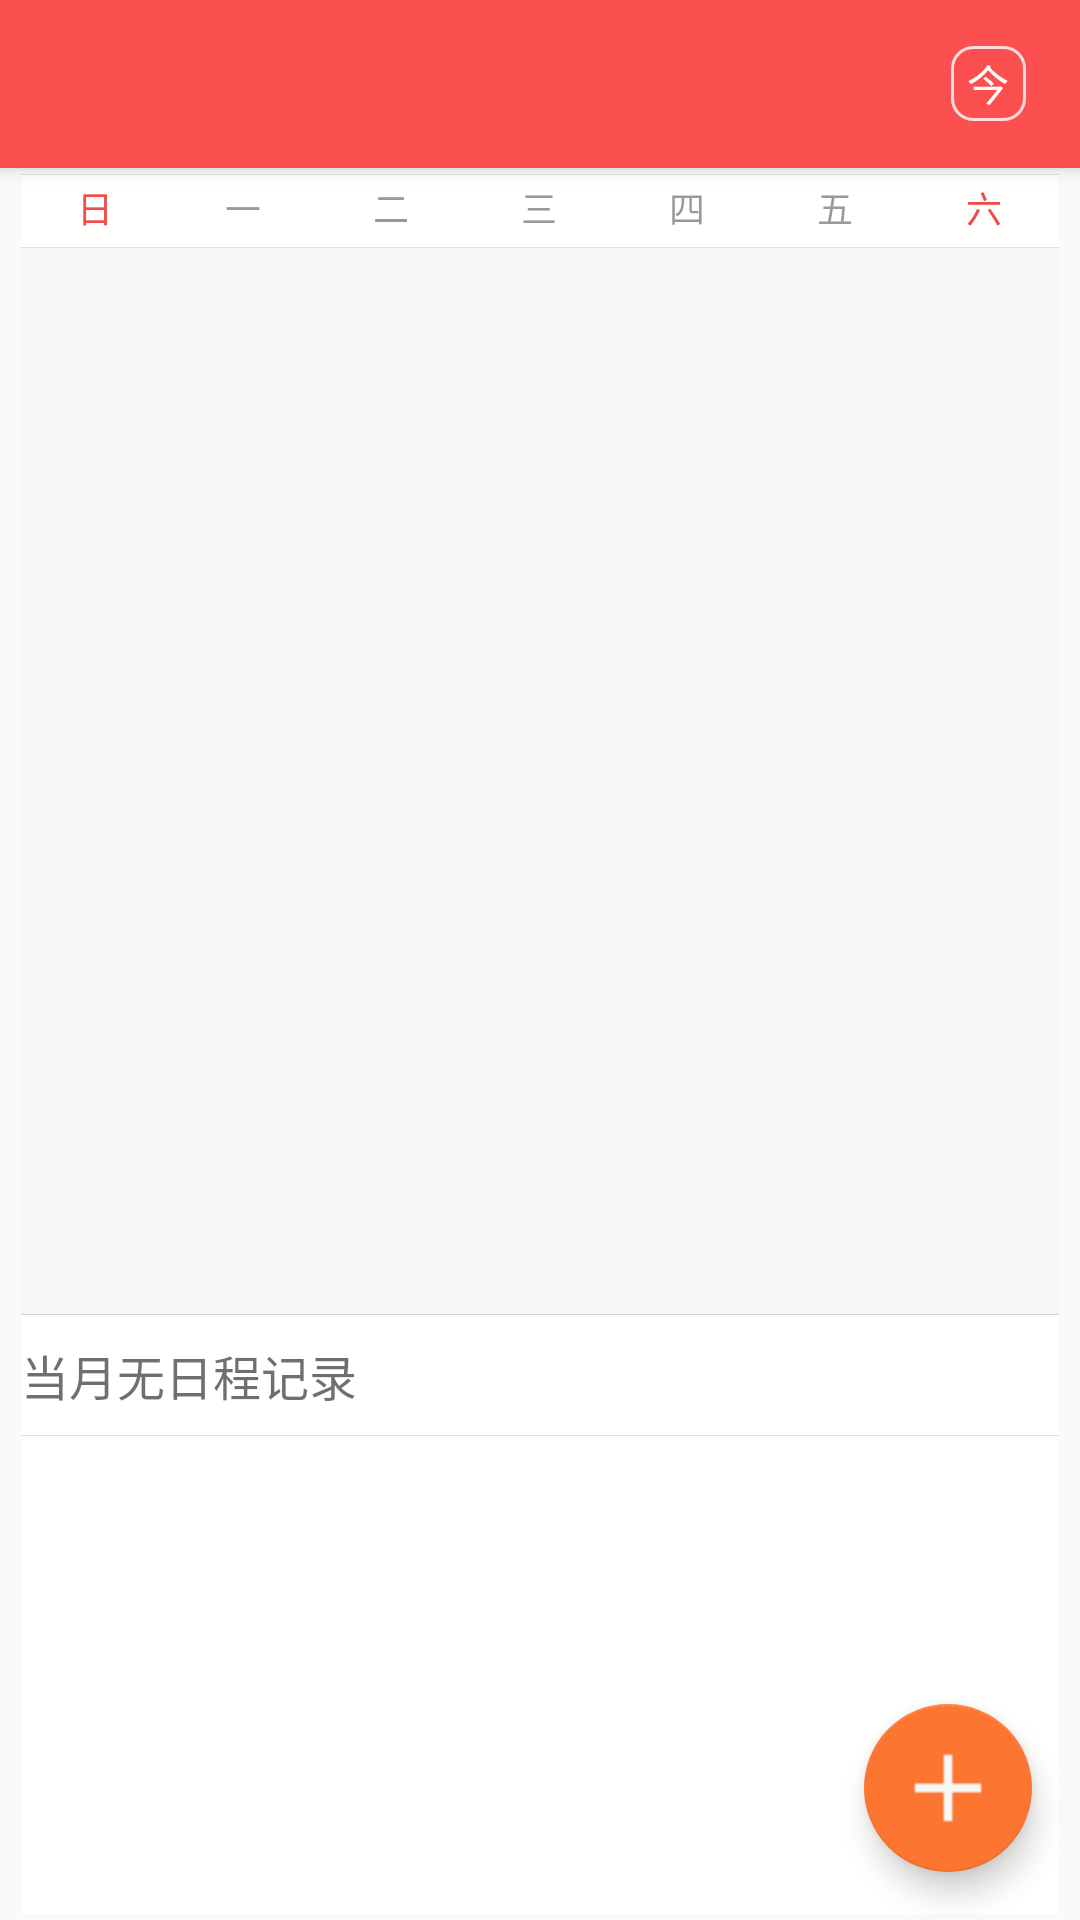

Write the Android layout XML for this screen, with the resource values it uses.
<!-- AndroidManifest.xml: activity theme AppTheme.NoActionBar -->
<!-- res/layout/activity_main.xml -->
<?xml version="1.0" encoding="utf-8"?>
<android.support.design.widget.CoordinatorLayout xmlns:android="http://schemas.android.com/apk/res/android"
    xmlns:app="http://schemas.android.com/apk/res-auto"
    xmlns:tools="http://schemas.android.com/tools"
    android:layout_width="match_parent"
    android:layout_height="match_parent"
    tools:context="com.jjforever.wgj.maincalendar.MainActivity">

    <android.support.design.widget.AppBarLayout
        android:layout_width="match_parent"
        android:layout_height="wrap_content"
        android:theme="@style/AppTheme.AppBarOverlay">

        <android.support.v7.widget.Toolbar
            android:id="@+id/toolbar"
            android:layout_width="match_parent"
            android:layout_height="?attr/actionBarSize"
            android:background="?attr/colorPrimary"
            app:popupTheme="@style/AppTheme.PopupOverlay">
            
            <TextView
                android:id="@+id/solarTitle"
                android:layout_width="wrap_content"
                android:layout_height="wrap_content"
                android:layout_gravity="center_horizontal"
                android:textSize="@dimen/solar_title_size"
                android:textColor="@color/colorLunarTitle"
                android:textStyle="bold" />
            <LinearLayout
                android:id="@+id/today_button_parent"
                android:layout_width="@dimen/button_today_size"
                android:layout_height="@dimen/button_today_size"
                android:layout_gravity="end"
                android:layout_centerVertical="true"
                android:background="@drawable/today_button_bg"
                android:layout_marginEnd="@dimen/button_today_margin"
                android:orientation="horizontal">
            <TextView
                android:id="@+id/today_button"
                android:layout_width="fill_parent"
                android:layout_height="fill_parent"
                android:text="@string/button_today"
                android:gravity="center"
                android:textColor="@color/backCalendar" />
            </LinearLayout>
        </android.support.v7.widget.Toolbar>

    </android.support.design.widget.AppBarLayout>

    <include layout="@layout/content_main" />

    <android.support.design.widget.FloatingActionButton
        android:id="@+id/fab"
        android:layout_width="wrap_content"
        android:layout_height="wrap_content"
        android:layout_gravity="bottom|end"
        android:layout_margin="@dimen/fab_margin"
        android:src="@drawable/add_main" />

</android.support.design.widget.CoordinatorLayout>
<!-- res/layout/content_main.xml (included above) -->
<?xml version="1.0" encoding="utf-8"?>
<RelativeLayout xmlns:android="http://schemas.android.com/apk/res/android"
    xmlns:app="http://schemas.android.com/apk/res-auto"
    xmlns:tools="http://schemas.android.com/tools"
    android:layout_width="match_parent"
    android:layout_height="match_parent"
    android:paddingBottom="@dimen/activity_vertical_margin"
    android:paddingLeft="@dimen/activity_horizontal_margin"
    android:paddingRight="@dimen/activity_horizontal_margin"
    android:paddingTop="@dimen/activity_vertical_margin"
    app:layout_behavior="@string/appbar_scrolling_view_behavior"
    tools:context="com.jjforever.wgj.maincalendar.MainActivity"
    tools:showIn="@layout/activity_main">

    <LinearLayout
        android:id="@+id/week_line"
        android:layout_width="fill_parent"
        android:layout_height="wrap_content"
        android:background="@color/backCalendar"
        android:orientation="vertical">
        <View
            android:layout_width="fill_parent"
            android:layout_height="1px"
            android:background="#20000000" >
        </View>
        <TableLayout
            android:layout_width="fill_parent"
            android:layout_height="@dimen/weeks_height"
            android:layout_marginBottom="2dip"
            android:layout_marginTop="2dip" >

            <TableRow
                android:layout_height="fill_parent">
                <TextView
                    style="@style/dateStyle"
                    android:text="@string/week_sun"
                    android:textColor="@color/date_weekend" />
                <TextView
                    style="@style/dateStyle"
                    android:text="@string/week_mon"
                    android:textColor="@color/date_work" />
                <TextView
                    style="@style/dateStyle"
                    android:text="@string/week_tue"
                    android:textColor="@color/date_work" />
                <TextView
                    style="@style/dateStyle"
                    android:text="@string/week_wed"
                    android:textColor="@color/date_work" />
                <TextView
                    style="@style/dateStyle"
                    android:text="@string/week_thu"
                    android:textColor="@color/date_work" />
                <TextView
                    style="@style/dateStyle"
                    android:text="@string/week_fri"
                    android:textColor="@color/date_work" />
                <TextView
                    style="@style/dateStyle"
                    android:text="@string/week_sat"
                    android:textColor="@color/date_weekend" />
            </TableRow>
        </TableLayout>
        <View
            android:layout_width="fill_parent"
            android:layout_height="1px"
            android:background="#20000000" >
        </View>
    </LinearLayout>
    <RelativeLayout
        android:id="@+id/contentPager"
        android:layout_below="@id/week_line"
        android:layout_width="fill_parent"
        android:layout_height="fill_parent"
        android:background="@color/backCalendar"
        >
        <android.support.v4.view.ViewPager
            android:id="@+id/viewpager"
            android:layout_width="fill_parent"
            android:layout_height="wrap_content"
            android:layout_gravity="center"
            android:background="@color/backMonth" >
        </android.support.v4.view.ViewPager>
        <RelativeLayout
            android:id="@+id/eventLstLayout"
            android:layout_width="fill_parent"
            android:layout_height="200dip"
            android:orientation="vertical"
            android:layout_alignBottom="@+id/viewpager"
            >
            <LinearLayout
                android:id="@+id/handlerText"
                android:layout_height="wrap_content"
                android:background="@color/backCalendar"
                android:layout_width="fill_parent"
                android:orientation="vertical">
                <View
                    android:layout_width="fill_parent"
                    android:layout_height="1px"
                    android:background="#30000000" >
                </View>
                <TextView
                    android:id="@+id/view_today_schedule"
                    android:layout_width="fill_parent"
                    android:layout_height="@dimen/schedule_height"
                    android:text="@string/today_no_things"
                    android:textSize="@dimen/schedule_txt_size"
                    android:textColor="#90000000"
                    android:gravity="center_vertical"
                    />
                <View
                    android:layout_width="fill_parent"
                    android:layout_height="1px"
                    android:background="#20000000" >
                </View>
            </LinearLayout>
            <ListView
                android:id="@+id/record_list"
                android:layout_below="@id/handlerText"
                android:layout_width="fill_parent"
                android:layout_height="fill_parent"
                android:cacheColorHint="@null"
                android:background="@color/backCalendar"
                android:divider="@null" >
            </ListView>
        </RelativeLayout>

    </RelativeLayout>
</RelativeLayout>
<!-- resources referenced by this layout -->
<resources>
  <color name="backCalendar">#fffffe</color>
  <color name="backMonth">#F7F7F7</color>
  <color name="colorLunarTitle">#fff6f2</color>
  <color name="date_weekend">@color/colorPrimaryDark</color>
  <color name="date_work">#66000000</color>
  <dimen name="activity_horizontal_margin">7dp</dimen>
  <dimen name="activity_vertical_margin">2dp</dimen>
  <dimen name="button_today_margin">18dip</dimen>
  <dimen name="button_today_size">25dip</dimen>
  <dimen name="fab_margin">16dp</dimen>
  <dimen name="schedule_height">40dip</dimen>
  <dimen name="schedule_txt_size">@dimen/normal_font_size</dimen>
  <dimen name="solar_title_size">20sp</dimen>
  <dimen name="weeks_height">20dip</dimen>
  <!-- drawable add_main: png bitmap (drawable, 2857 bytes) -->
  <!-- drawable today_button_bg (drawable) -->
  <?xml version="1.0" encoding="utf-8"?>
  <shape xmlns:android="http://schemas.android.com/apk/res/android" >
      <solid android:color="@android:color/transparent" />
      <corners android:radius="7dip" />
      <stroke android:width="3px" android:color="#ccffffff" />
  </shape>
  <string name="button_today">今</string>
  <string name="today_no_things">当月无日程记录</string>
  <string name="week_fri">五</string>
  <string name="week_mon">一</string>
  <string name="week_sat">六</string>
  <string name="week_sun">日</string>
  <string name="week_thu">四</string>
  <string name="week_tue">二</string>
  <string name="week_wed">三</string>
  <style name="AppTheme.AppBarOverlay" parent="ThemeOverlay.AppCompat.Dark.ActionBar" />
  <style name="AppTheme.PopupOverlay" parent="ThemeOverlay.AppCompat.Light" />
  <style name="dateStyle">
          <item name="android:layout_width">fill_parent</item>
          <item name="android:layout_height">fill_parent</item>
          <item name="android:layout_weight">1</item>
          <item name="android:gravity">center</item>
          <item name="android:textSize">12sp</item>
      </style>
  <style name="AppTheme.NoActionBar">
          <item name="windowActionBar">false</item>
          <item name="windowNoTitle">true</item>
      </style>
  <color name="colorPrimaryDark">#F24949</color>
  <dimen name="normal_font_size">16sp</dimen>
</resources>
